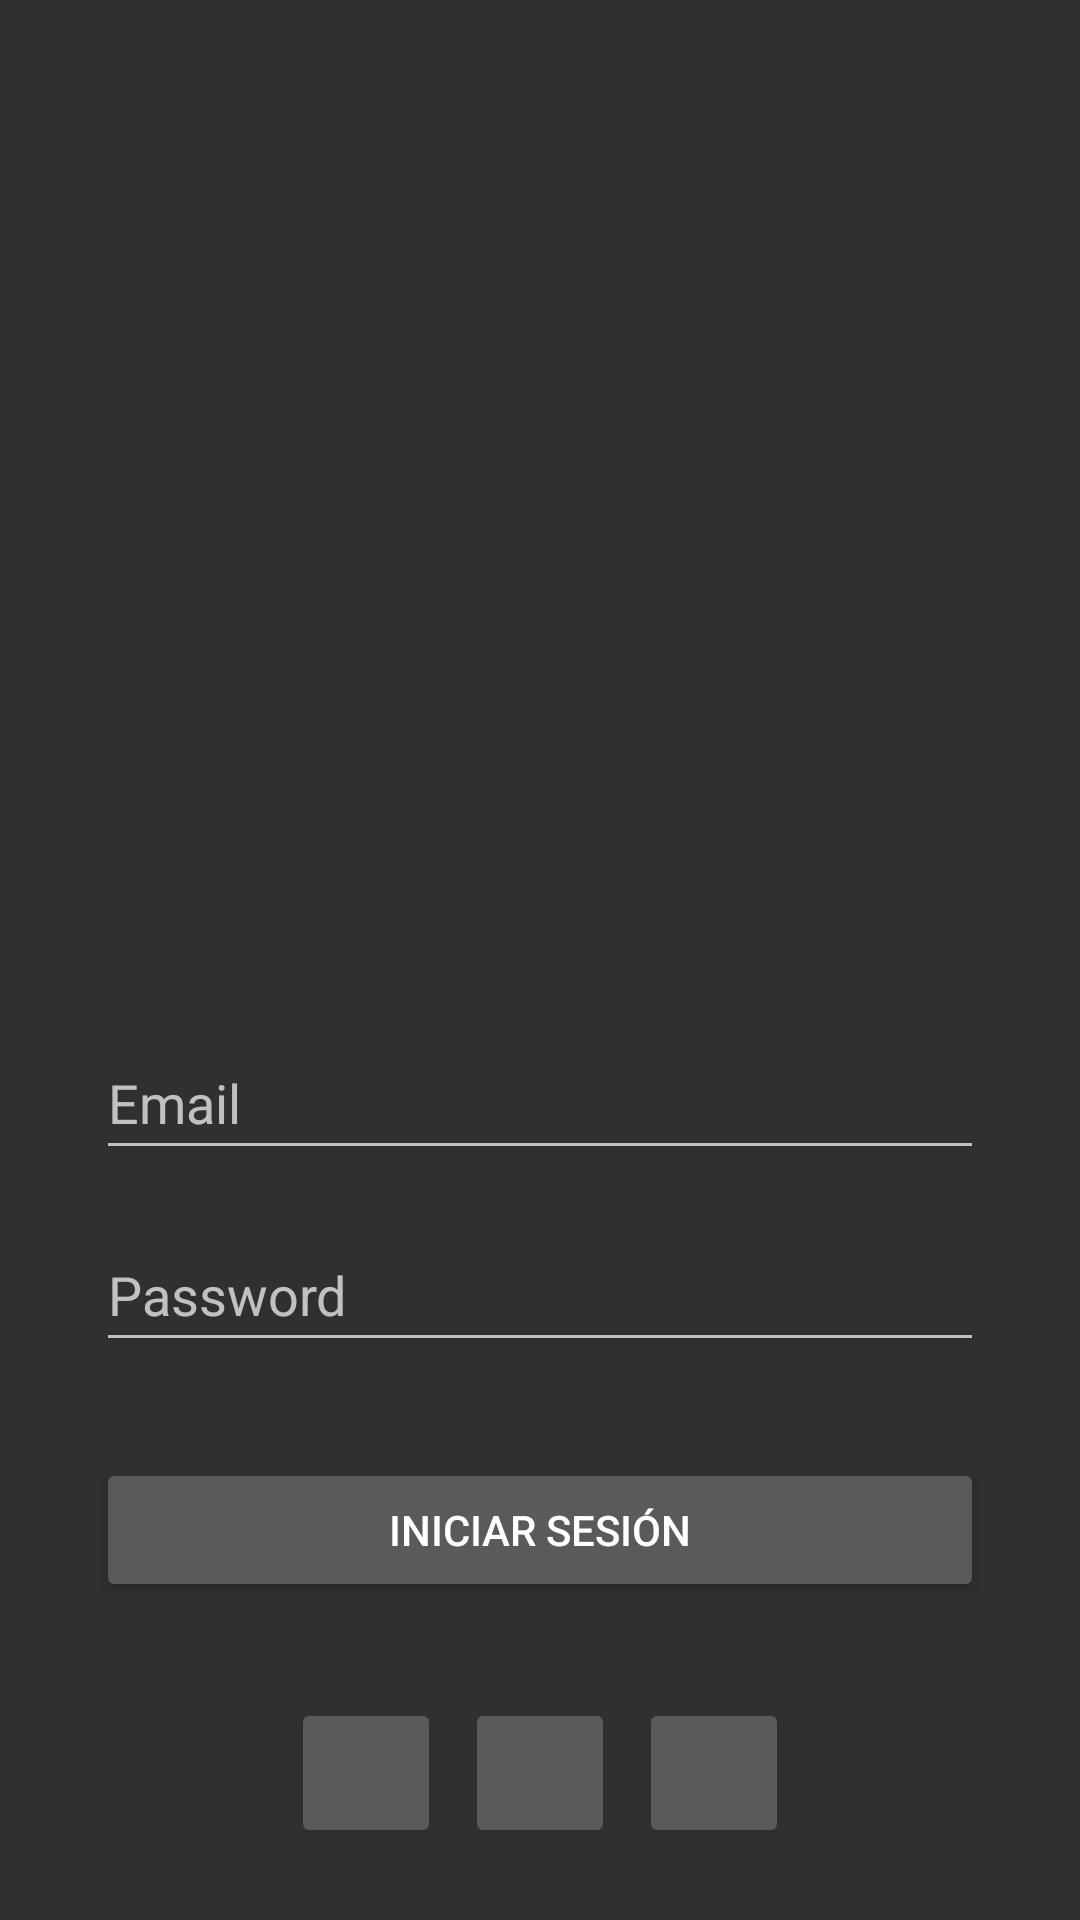

The Android layout XML behind this screen, and the referenced resources:
<!-- AndroidManifest.xml: application theme Theme.AppCompat.NoActionBar -->
<!-- res/layout/activity_login.xml -->
<?xml version="1.0" encoding="utf-8"?>
<androidx.constraintlayout.widget.ConstraintLayout xmlns:android="http://schemas.android.com/apk/res/android"
    xmlns:app="http://schemas.android.com/apk/res-auto"
    xmlns:tools="http://schemas.android.com/tools"
    android:layout_width="match_parent"
    android:layout_height="match_parent"
    tools:context=".ui.signin.LoginActivity">

    <ImageView
        android:id="@+id/imageView"
        android:layout_width="150dp"
        android:layout_height="150dp"
        android:layout_marginTop="128dp"
        app:layout_constraintEnd_toEndOf="parent"
        app:layout_constraintHorizontal_bias="0.498"
        app:layout_constraintStart_toStartOf="parent"
        app:layout_constraintTop_toTopOf="parent"
        app:srcCompat="@drawable/gimlogo" />

    <EditText
        android:id="@+id/editTextTextEmailAddress"
        android:layout_width="match_parent"
        android:layout_height="wrap_content"
        android:layout_marginStart="32dp"
        android:layout_marginTop="64dp"
        android:layout_marginEnd="32dp"
        android:ems="10"
        android:inputType="textEmailAddress"
        android:minHeight="48dp"
        android:hint="Email"
        app:layout_constraintEnd_toEndOf="parent"
        app:layout_constraintHorizontal_bias="0.0"
        app:layout_constraintStart_toStartOf="parent"
        app:layout_constraintTop_toBottomOf="@+id/imageView"
        tools:ignore="SpeakableTextPresentCheck" />

    <EditText
        android:id="@+id/editTextTextPassword"
        android:layout_width="match_parent"
        android:layout_height="wrap_content"
        android:layout_marginStart="32dp"
        android:layout_marginTop="16dp"
        android:layout_marginEnd="32dp"
        android:ems="10"
        android:inputType="textPassword"
        android:minHeight="48dp"
        android:hint="Password"
        app:layout_constraintEnd_toEndOf="parent"
        app:layout_constraintStart_toStartOf="parent"
        app:layout_constraintTop_toBottomOf="@+id/editTextTextEmailAddress"
        tools:ignore="SpeakableTextPresentCheck" />

    <Button
        android:id="@+id/buttonSignIn"
        android:layout_width="match_parent"
        android:layout_height="wrap_content"
        android:layout_marginStart="32dp"
        android:layout_marginTop="32dp"
        android:layout_marginEnd="32dp"
        android:text="Iniciar Sesión"
        app:layout_constraintEnd_toEndOf="parent"
        app:layout_constraintStart_toStartOf="parent"
        app:layout_constraintTop_toBottomOf="@+id/editTextTextPassword" />

    <ImageButton
        android:id="@+id/imageButton"
        android:layout_width="50dp"
        android:layout_height="50dp"
        android:layout_marginStart="8dp"
        android:layout_marginTop="32dp"
        android:scaleType="fitCenter"
        app:layout_constraintStart_toEndOf="@+id/imageButton2"
        app:layout_constraintTop_toBottomOf="@+id/buttonSignIn"
        app:srcCompat="@drawable/google"
        tools:ignore="SpeakableTextPresentCheck" />

    <ImageButton
        android:id="@+id/imageButton2"
        android:layout_width="50dp"
        android:layout_height="50dp"
        android:layout_marginTop="32dp"
        android:scaleType="fitCenter"
        app:layout_constraintEnd_toEndOf="parent"
        app:layout_constraintStart_toStartOf="parent"
        app:layout_constraintTop_toBottomOf="@+id/buttonSignIn"
        app:srcCompat="@drawable/google"
        tools:ignore="SpeakableTextPresentCheck" />

    <ImageButton
        android:id="@+id/imageButton3"
        android:layout_width="50dp"
        android:layout_height="50dp"
        android:layout_marginTop="32dp"
        android:layout_marginEnd="8dp"
        android:scaleType="fitCenter"
        app:layout_constraintEnd_toStartOf="@+id/imageButton2"
        app:layout_constraintTop_toBottomOf="@+id/buttonSignIn"
        app:srcCompat="@drawable/google"
        tools:ignore="SpeakableTextPresentCheck" />

</androidx.constraintlayout.widget.ConstraintLayout>
<!-- resources referenced by this layout -->
<resources>

</resources>
